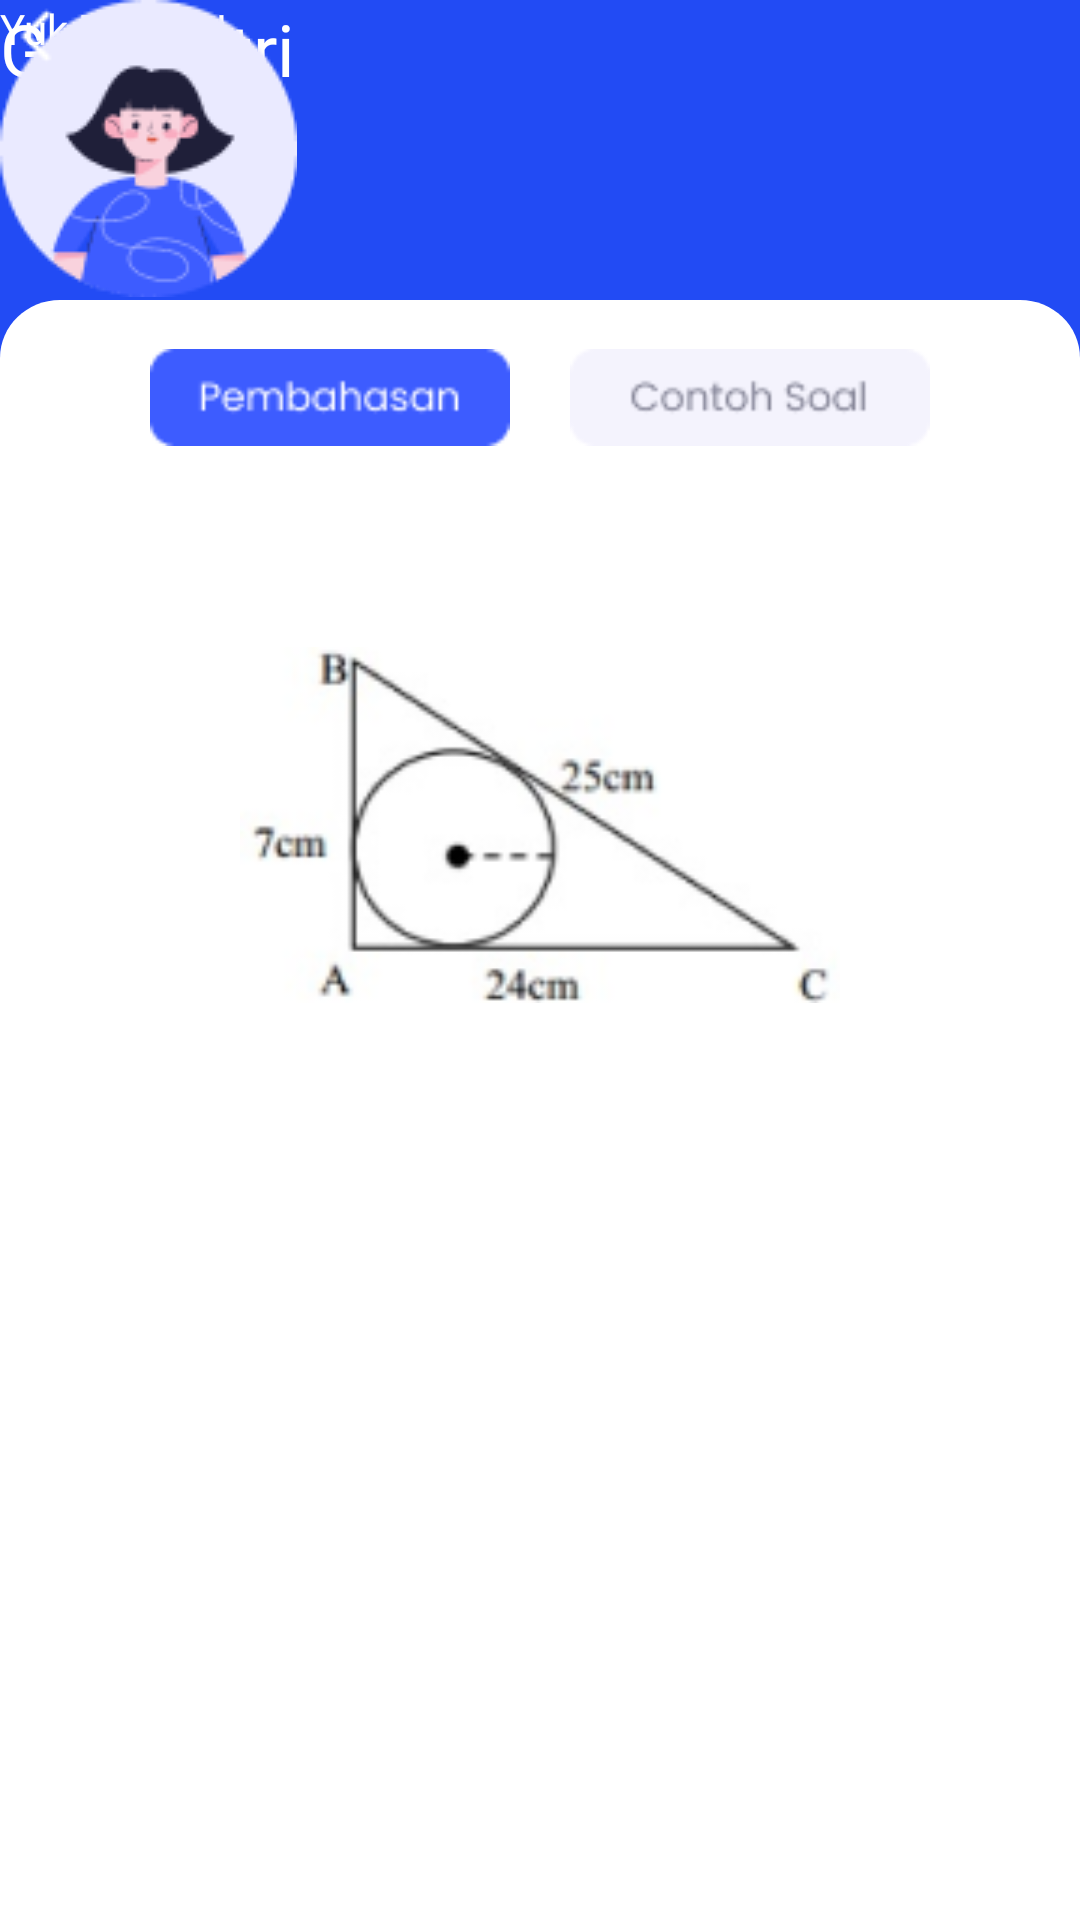

Produce the Android XML layout that renders to this screen, including the resource entries it uses.
<!-- AndroidManifest.xml: application theme Theme.GeomeTricks -->
<!-- res/layout/activity_contoh.xml -->
<?xml version="1.0" encoding="utf-8"?>
<androidx.constraintlayout.widget.ConstraintLayout xmlns:android="http://schemas.android.com/apk/res/android"
    xmlns:app="http://schemas.android.com/apk/res-auto"
    xmlns:tools="http://schemas.android.com/tools"
    android:layout_width="match_parent"
    android:background="@color/blue"
    android:layout_height="match_parent"
    tools:context=".Pembahasan">

    <LinearLayout
        android:id="@+id/linearLayout"
        android:layout_width="match_parent"
        android:layout_height="wrap_content"
        android:background="@drawable/rectangle1"
        android:layout_marginTop="200dp"
        android:orientation="vertical"
        app:layout_constraintBottom_toBottomOf="parent"
        app:layout_constraintEnd_toEndOf="parent"
        app:layout_constraintHorizontal_bias="0.0"
        app:layout_constraintStart_toStartOf="parent"
        app:layout_constraintTop_toTopOf="parent">

        <LinearLayout
            android:layout_width="match_parent"
            android:layout_height="wrap_content"
            android:orientation="horizontal"
            android:layout_marginTop="10dp"
            android:gravity="center">

            <ImageView
                android:id="@+id/imgon"
                android:layout_width="120dp"
                android:layout_height="45dp"
                android:layout_marginEnd="10dp"
                android:src="@drawable/on" />

            <ImageView
                android:id="@+id/imgoff"
                android:layout_width="120dp"
                android:layout_height="45dp"
                android:layout_marginStart="10dp"
                android:src="@drawable/off" />

        </LinearLayout>

        <LinearLayout
            android:layout_width="wrap_content"
            android:layout_height="wrap_content"
            android:orientation="vertical"
            android:layout_gravity="center">

            <ImageView
                android:layout_marginTop="20dp"
                android:id="@+id/imgcon1"
                android:layout_width="200dp"
                android:layout_height="200dp"
                android:src="@drawable/contoh1"
                android:layout_gravity="center"/>

        </LinearLayout>

    </LinearLayout>

    <TextView
        android:id="@+id/txApp"
        android:layout_width="match_parent"
        android:layout_height="wrap_content"
        android:fontFamily="@font/poppins_semibold"
        android:gravity="left"
        android:text="Geometri"
        android:textColor="#FFFFFF"
        android:textSize="24dp"
        tools:ignore="MissingConstraints"
        tools:layout_editor_absoluteX="0dp"
        tools:layout_editor_absoluteY="40dp" />

    <TextView
        android:layout_width="match_parent"
        android:layout_height="wrap_content"
        android:layout_below="@+id/txApp"
        android:fontFamily="@font/poppins"
        android:gravity="left"
        android:text="Yuk Belajar !"
        android:textColor="#FFFFFF"
        android:textSize="14dp"
        tools:ignore="MissingConstraints"
        tools:layout_editor_absoluteX="0dp"
        tools:layout_editor_absoluteY="81dp" />

    <ImageView
        android:id="@+id/imgnotif1"
        android:layout_width="wrap_content"
        android:layout_height="wrap_content"
        android:layout_alignParentRight="true"
        android:src="@drawable/materi1"
        tools:layout_editor_absoluteX="293dp"
        tools:layout_editor_absoluteY="6dp"
        tools:ignore="MissingConstraints" />

    <ImageView
        android:id="@+id/imgsiku1"
        android:layout_width="wrap_content"
        android:layout_height="wrap_content"
        android:layout_alignParentRight="true"
        android:src="@drawable/leftsiku"
        tools:ignore="MissingConstraints"
        tools:layout_editor_absoluteX="0dp"
        tools:layout_editor_absoluteY="6dp" />

</androidx.constraintlayout.widget.ConstraintLayout>
<!-- resources referenced by this layout -->
<resources>
  <color name="blue">#224BF4</color>
  <!-- drawable contoh1: png bitmap (drawable, 10791 bytes) -->
  <!-- drawable leftsiku: png bitmap (drawable, 195 bytes) -->
  <!-- drawable materi1: png bitmap (drawable, 5163 bytes) -->
  <!-- drawable off: png bitmap (drawable, 1344 bytes) -->
  <!-- drawable on: png bitmap (drawable, 1242 bytes) -->
  <!-- drawable rectangle1 (drawable) -->
  <?xml version="1.0" encoding="utf-8"?>
  <vector
      xmlns:android="http://schemas.android.com/apk/res/android"
      xmlns:aapt="http://schemas.android.com/aapt"
      android:width="360dp"
      android:height="662dp"
      android:viewportWidth="360"
      android:viewportHeight="662"
      >
  
      <group>
  
          <clip-path
              android:pathData="M20 0H340C351.046 0 360 8.95431 360 20V642C360 653.046 351.046 662 340 662H20C8.95431 662 0 653.046 0 642V20C0 8.95431 8.95431 0 20 0Z"
              />
  
          <path
              android:pathData="M0 0V662H360V0"
              android:fillColor="#FFFFFF"
              />
  
      </group>
  
  </vector>
  <style name="Theme.GeomeTricks" parent="Theme.MaterialComponents.DayNight.DarkActionBar">
          
          <item name="colorPrimary">@color/purple_500</item>
          <item name="colorPrimaryVariant">@color/purple_700</item>
          <item name="colorOnPrimary">@color/white</item>
          
          <item name="colorSecondary">@color/teal_200</item>
          <item name="colorSecondaryVariant">@color/teal_700</item>
          <item name="colorOnSecondary">@color/black</item>
          
          <item name="android:statusBarColor" tools:targetApi="l">?attr/colorPrimaryVariant</item>
          
      </style>
  <color name="purple_500">#FF6200EE</color>
  <color name="purple_700">#FF3700B3</color>
  <color name="white">#FFFFFFFF</color>
  <color name="teal_200">#FF03DAC5</color>
  <color name="teal_700">#FF018786</color>
  <color name="black">#FF000000</color>
</resources>
